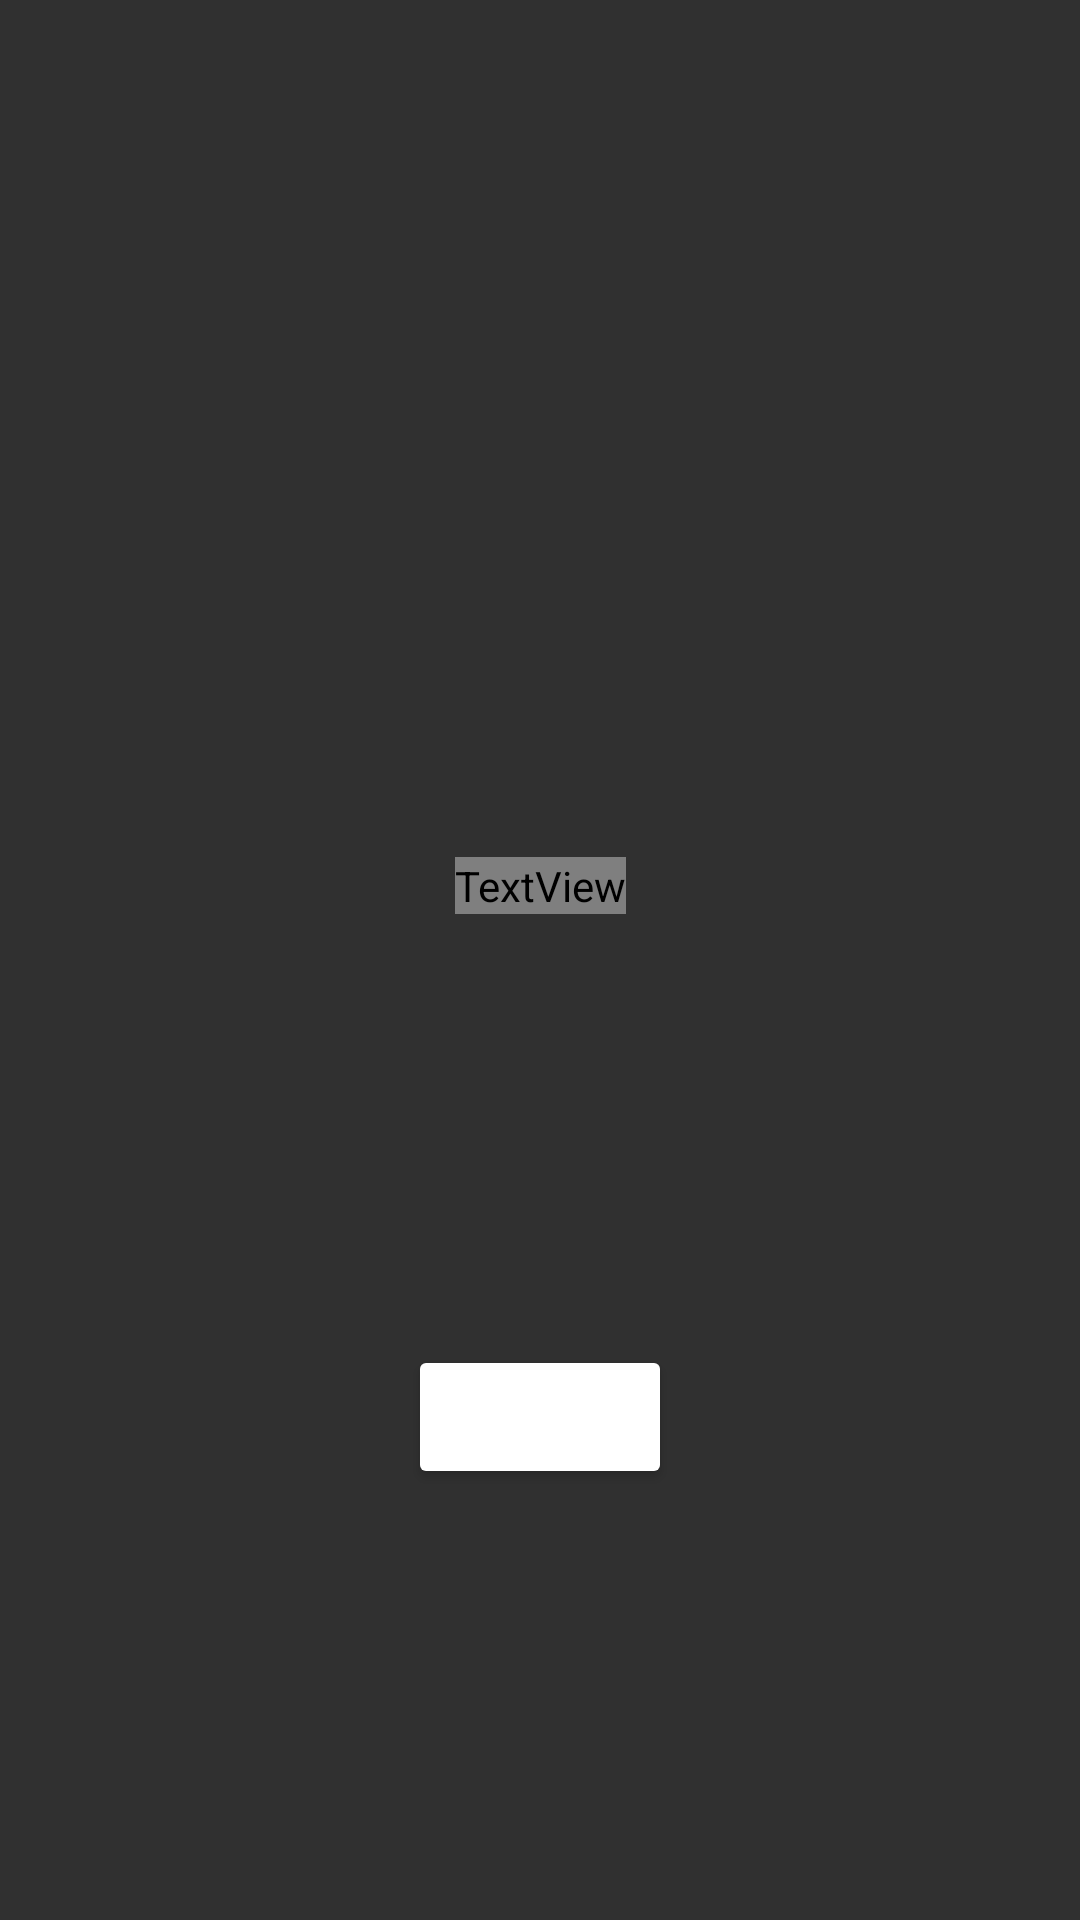

Android layout source for this screen:
<!-- AndroidManifest.xml: application theme Theme.AppCompat.NoActionBar -->
<!-- res/layout/newrvneeefinish_fragment.xml -->
<?xml version="1.0" encoding="utf-8"?>
<androidx.constraintlayout.widget.ConstraintLayout xmlns:android="http://schemas.android.com/apk/res/android"
    xmlns:app="http://schemas.android.com/apk/res-auto"
    xmlns:tools="http://schemas.android.com/tools"
    android:layout_width="match_parent"
    android:layout_height="match_parent"
    android:background="@color/pink"
    tools:context=".NewrvneeeFinishFragment">


    <TextView
        android:id="@+id/TVsecond"
        android:layout_width="wrap_content"
        android:layout_height="wrap_content"
        android:layout_marginBottom="50dp"
        android:text="TextView"
        android:textColor="@color/blue"
        android:textSize="50sp"
        android:textStyle="bold"
        app:layout_constraintBottom_toBottomOf="parent"
        app:layout_constraintEnd_toEndOf="parent"
        app:layout_constraintStart_toStartOf="parent"
        app:layout_constraintTop_toTopOf="parent" />


    <Button
        android:id="@+id/button2"
        android:layout_width="wrap_content"
        android:layout_height="wrap_content"
        android:backgroundTint="@color/blue"
        android:text="home"
        app:layout_constraintBottom_toBottomOf="parent"
        app:layout_constraintEnd_toEndOf="parent"
        app:layout_constraintStart_toStartOf="parent"
        app:layout_constraintTop_toBottomOf="@+id/TVsecond" />
</androidx.constraintlayout.widget.ConstraintLayout>
<!-- resources referenced by this layout -->
<resources>

</resources>
